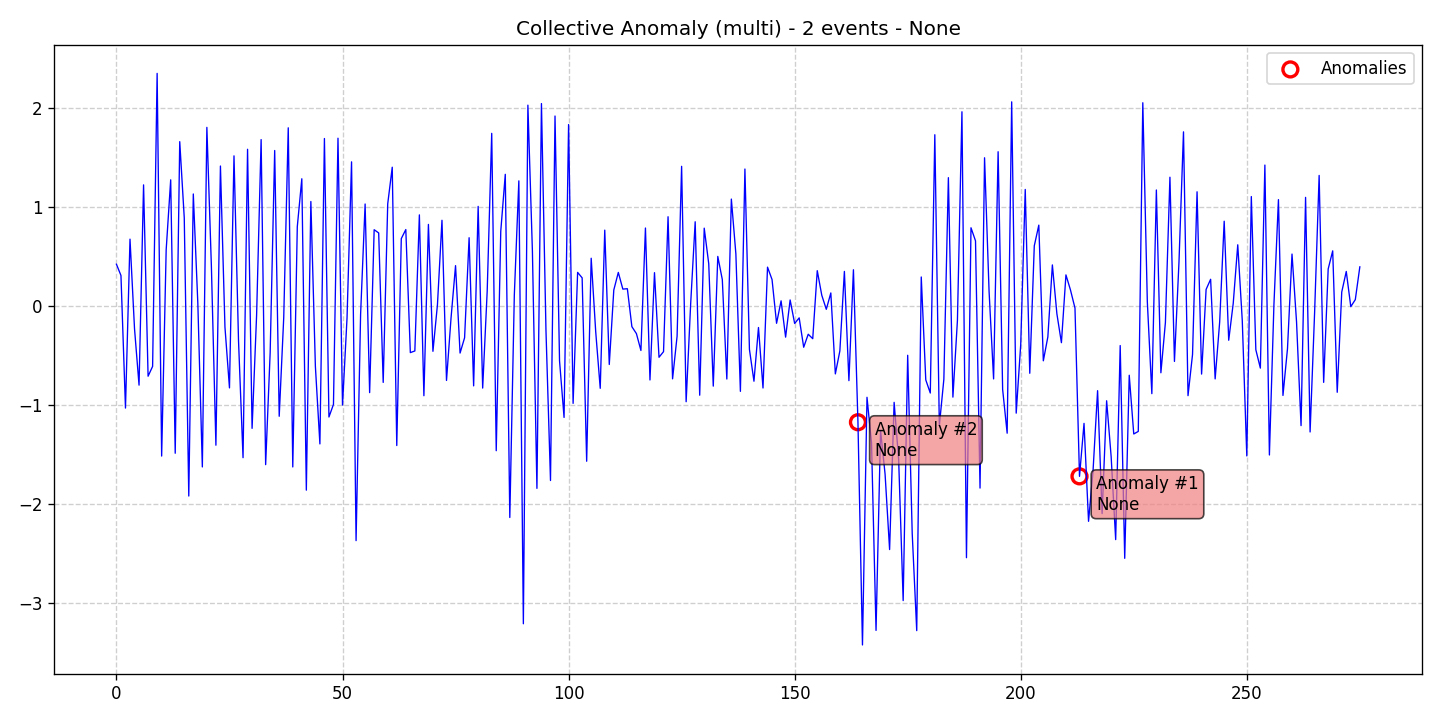

Values plotted in this chart, from the file beside it:
data, stationary, det_lin_up, det_lin_down, det_quad, det_cubic, det_exp, det_damped, stoc_trend, volatility, single_seas, multiple_seas, point_anom_single, point_anom_multi, collect_anom, context_anom, mean_shift, var_shift, trend_shift, date, is_break, is_anomaly, is_multi, location_beginning
0.4205, 0, 0, 0, 0, 0, 0, 0, 0, 0, 0, 0, 0, 0, 1, 0, 0, 0, 0, 2020-01-01, 0, 0, 1, 0
0.3068, 0, 0, 0, 0, 0, 0, 0, 0, 0, 0, 0, 0, 0, 1, 0, 0, 0, 0, 2020-01-02, 0, 0, 1, 0
-1.031, 0, 0, 0, 0, 0, 0, 0, 0, 0, 0, 0, 0, 0, 1, 0, 0, 0, 0, 2020-01-03, 0, 0, 1, 0
0.6736, 0, 0, 0, 0, 0, 0, 0, 0, 0, 0, 0, 0, 0, 1, 0, 0, 0, 0, 2020-01-04, 0, 0, 1, 0
-0.2306, 0, 0, 0, 0, 0, 0, 0, 0, 0, 0, 0, 0, 0, 1, 0, 0, 0, 0, 2020-01-05, 0, 0, 1, 0
-0.7998, 0, 0, 0, 0, 0, 0, 0, 0, 0, 0, 0, 0, 0, 1, 0, 0, 0, 0, 2020-01-06, 0, 0, 1, 0
1.221, 0, 0, 0, 0, 0, 0, 0, 0, 0, 0, 0, 0, 0, 1, 0, 0, 0, 0, 2020-01-07, 0, 0, 1, 0
-0.7096, 0, 0, 0, 0, 0, 0, 0, 0, 0, 0, 0, 0, 0, 1, 0, 0, 0, 0, 2020-01-08, 0, 0, 1, 0
-0.6104, 0, 0, 0, 0, 0, 0, 0, 0, 0, 0, 0, 0, 0, 1, 0, 0, 0, 0, 2020-01-09, 0, 0, 1, 0
2.347, 0, 0, 0, 0, 0, 0, 0, 0, 0, 0, 0, 0, 0, 1, 0, 0, 0, 0, 2020-01-10, 0, 0, 1, 0
-1.516, 0, 0, 0, 0, 0, 0, 0, 0, 0, 0, 0, 0, 0, 1, 0, 0, 0, 0, 2020-01-11, 0, 0, 1, 0
0.5658, 0, 0, 0, 0, 0, 0, 0, 0, 0, 0, 0, 0, 0, 1, 0, 0, 0, 0, 2020-01-12, 0, 0, 1, 0
1.272, 0, 0, 0, 0, 0, 0, 0, 0, 0, 0, 0, 0, 0, 1, 0, 0, 0, 0, 2020-01-13, 0, 0, 1, 0
-1.487, 0, 0, 0, 0, 0, 0, 0, 0, 0, 0, 0, 0, 0, 1, 0, 0, 0, 0, 2020-01-14, 0, 0, 1, 0
1.658, 0, 0, 0, 0, 0, 0, 0, 0, 0, 0, 0, 0, 0, 1, 0, 0, 0, 0, 2020-01-15, 0, 0, 1, 0
0.8889, 0, 0, 0, 0, 0, 0, 0, 0, 0, 0, 0, 0, 0, 1, 0, 0, 0, 0, 2020-01-16, 0, 0, 1, 0
-1.919, 0, 0, 0, 0, 0, 0, 0, 0, 0, 0, 0, 0, 0, 1, 0, 0, 0, 0, 2020-01-17, 0, 0, 1, 0
1.13, 0, 0, 0, 0, 0, 0, 0, 0, 0, 0, 0, 0, 0, 1, 0, 0, 0, 0, 2020-01-18, 0, 0, 1, 0
0.02738, 0, 0, 0, 0, 0, 0, 0, 0, 0, 0, 0, 0, 0, 1, 0, 0, 0, 0, 2020-01-19, 0, 0, 1, 0
-1.625, 0, 0, 0, 0, 0, 0, 0, 0, 0, 0, 0, 0, 0, 1, 0, 0, 0, 0, 2020-01-20, 0, 0, 1, 0
1.802, 0, 0, 0, 0, 0, 0, 0, 0, 0, 0, 0, 0, 0, 1, 0, 0, 0, 0, 2020-01-21, 0, 0, 1, 0
0.4003, 0, 0, 0, 0, 0, 0, 0, 0, 0, 0, 0, 0, 0, 1, 0, 0, 0, 0, 2020-01-22, 0, 0, 1, 0
-1.406, 0, 0, 0, 0, 0, 0, 0, 0, 0, 0, 0, 0, 0, 1, 0, 0, 0, 0, 2020-01-23, 0, 0, 1, 0
1.412, 0, 0, 0, 0, 0, 0, 0, 0, 0, 0, 0, 0, 0, 1, 0, 0, 0, 0, 2020-01-24, 0, 0, 1, 0
-0.2138, 0, 0, 0, 0, 0, 0, 0, 0, 0, 0, 0, 0, 0, 1, 0, 0, 0, 0, 2020-01-25, 0, 0, 1, 0
-0.8277, 0, 0, 0, 0, 0, 0, 0, 0, 0, 0, 0, 0, 0, 1, 0, 0, 0, 0, 2020-01-26, 0, 0, 1, 0
1.514, 0, 0, 0, 0, 0, 0, 0, 0, 0, 0, 0, 0, 0, 1, 0, 0, 0, 0, 2020-01-27, 0, 0, 1, 0
-0.3504, 0, 0, 0, 0, 0, 0, 0, 0, 0, 0, 0, 0, 0, 1, 0, 0, 0, 0, 2020-01-28, 0, 0, 1, 0
-1.532, 0, 0, 0, 0, 0, 0, 0, 0, 0, 0, 0, 0, 0, 1, 0, 0, 0, 0, 2020-01-29, 0, 0, 1, 0
1.581, 0, 0, 0, 0, 0, 0, 0, 0, 0, 0, 0, 0, 0, 1, 0, 0, 0, 0, 2020-01-30, 0, 0, 1, 0
-1.236, 0, 0, 0, 0, 0, 0, 0, 0, 0, 0, 0, 0, 0, 1, 0, 0, 0, 0, 2020-01-31, 0, 0, 1, 0
-0.09358, 0, 0, 0, 0, 0, 0, 0, 0, 0, 0, 0, 0, 0, 1, 0, 0, 0, 0, 2020-02-01, 0, 0, 1, 0
1.678, 0, 0, 0, 0, 0, 0, 0, 0, 0, 0, 0, 0, 0, 1, 0, 0, 0, 0, 2020-02-02, 0, 0, 1, 0
-1.602, 0, 0, 0, 0, 0, 0, 0, 0, 0, 0, 0, 0, 0, 1, 0, 0, 0, 0, 2020-02-03, 0, 0, 1, 0
-0.4708, 0, 0, 0, 0, 0, 0, 0, 0, 0, 0, 0, 0, 0, 1, 0, 0, 0, 0, 2020-02-04, 0, 0, 1, 0
1.568, 0, 0, 0, 0, 0, 0, 0, 0, 0, 0, 0, 0, 0, 1, 0, 0, 0, 0, 2020-02-05, 0, 0, 1, 0
-1.114, 0, 0, 0, 0, 0, 0, 0, 0, 0, 0, 0, 0, 0, 1, 0, 0, 0, 0, 2020-02-06, 0, 0, 1, 0
-0.1188, 0, 0, 0, 0, 0, 0, 0, 0, 0, 0, 0, 0, 0, 1, 0, 0, 0, 0, 2020-02-07, 0, 0, 1, 0
1.797, 0, 0, 0, 0, 0, 0, 0, 0, 0, 0, 0, 0, 0, 1, 0, 0, 0, 0, 2020-02-08, 0, 0, 1, 0
-1.625, 0, 0, 0, 0, 0, 0, 0, 0, 0, 0, 0, 0, 0, 1, 0, 0, 0, 0, 2020-02-09, 0, 0, 1, 0
0.7997, 0, 0, 0, 0, 0, 0, 0, 0, 0, 0, 0, 0, 0, 1, 0, 0, 0, 0, 2020-02-10, 0, 0, 1, 0
1.283, 0, 0, 0, 0, 0, 0, 0, 0, 0, 0, 0, 0, 0, 1, 0, 0, 0, 0, 2020-02-11, 0, 0, 1, 0
-1.86, 0, 0, 0, 0, 0, 0, 0, 0, 0, 0, 0, 0, 0, 1, 0, 0, 0, 0, 2020-02-12, 0, 0, 1, 0
1.054, 0, 0, 0, 0, 0, 0, 0, 0, 0, 0, 0, 0, 0, 1, 0, 0, 0, 0, 2020-02-13, 0, 0, 1, 0
-0.6102, 0, 0, 0, 0, 0, 0, 0, 0, 0, 0, 0, 0, 0, 1, 0, 0, 0, 0, 2020-02-14, 0, 0, 1, 0
-1.393, 0, 0, 0, 0, 0, 0, 0, 0, 0, 0, 0, 0, 0, 1, 0, 0, 0, 0, 2020-02-15, 0, 0, 1, 0
1.689, 0, 0, 0, 0, 0, 0, 0, 0, 0, 0, 0, 0, 0, 1, 0, 0, 0, 0, 2020-02-16, 0, 0, 1, 0
-1.121, 0, 0, 0, 0, 0, 0, 0, 0, 0, 0, 0, 0, 0, 1, 0, 0, 0, 0, 2020-02-17, 0, 0, 1, 0
-0.9942, 0, 0, 0, 0, 0, 0, 0, 0, 0, 0, 0, 0, 0, 1, 0, 0, 0, 0, 2020-02-18, 0, 0, 1, 0
1.692, 0, 0, 0, 0, 0, 0, 0, 0, 0, 0, 0, 0, 0, 1, 0, 0, 0, 0, 2020-02-19, 0, 0, 1, 0
-1.001, 0, 0, 0, 0, 0, 0, 0, 0, 0, 0, 0, 0, 0, 1, 0, 0, 0, 0, 2020-02-20, 0, 0, 1, 0
-0.1229, 0, 0, 0, 0, 0, 0, 0, 0, 0, 0, 0, 0, 0, 1, 0, 0, 0, 0, 2020-02-21, 0, 0, 1, 0
1.454, 0, 0, 0, 0, 0, 0, 0, 0, 0, 0, 0, 0, 0, 1, 0, 0, 0, 0, 2020-02-22, 0, 0, 1, 0
-2.369, 0, 0, 0, 0, 0, 0, 0, 0, 0, 0, 0, 0, 0, 1, 0, 0, 0, 0, 2020-02-23, 0, 0, 1, 0
-0.08612, 0, 0, 0, 0, 0, 0, 0, 0, 0, 0, 0, 0, 0, 1, 0, 0, 0, 0, 2020-02-24, 0, 0, 1, 0
1.028, 0, 0, 0, 0, 0, 0, 0, 0, 0, 0, 0, 0, 0, 1, 0, 0, 0, 0, 2020-02-25, 0, 0, 1, 0
-0.8753, 0, 0, 0, 0, 0, 0, 0, 0, 0, 0, 0, 0, 0, 1, 0, 0, 0, 0, 2020-02-26, 0, 0, 1, 0
0.769, 0, 0, 0, 0, 0, 0, 0, 0, 0, 0, 0, 0, 0, 1, 0, 0, 0, 0, 2020-02-27, 0, 0, 1, 0
0.7361, 0, 0, 0, 0, 0, 0, 0, 0, 0, 0, 0, 0, 0, 1, 0, 0, 0, 0, 2020-02-28, 0, 0, 1, 0
-0.7722, 0, 0, 0, 0, 0, 0, 0, 0, 0, 0, 0, 0, 0, 1, 0, 0, 0, 0, 2020-02-29, 0, 0, 1, 0
... 216 more rows
